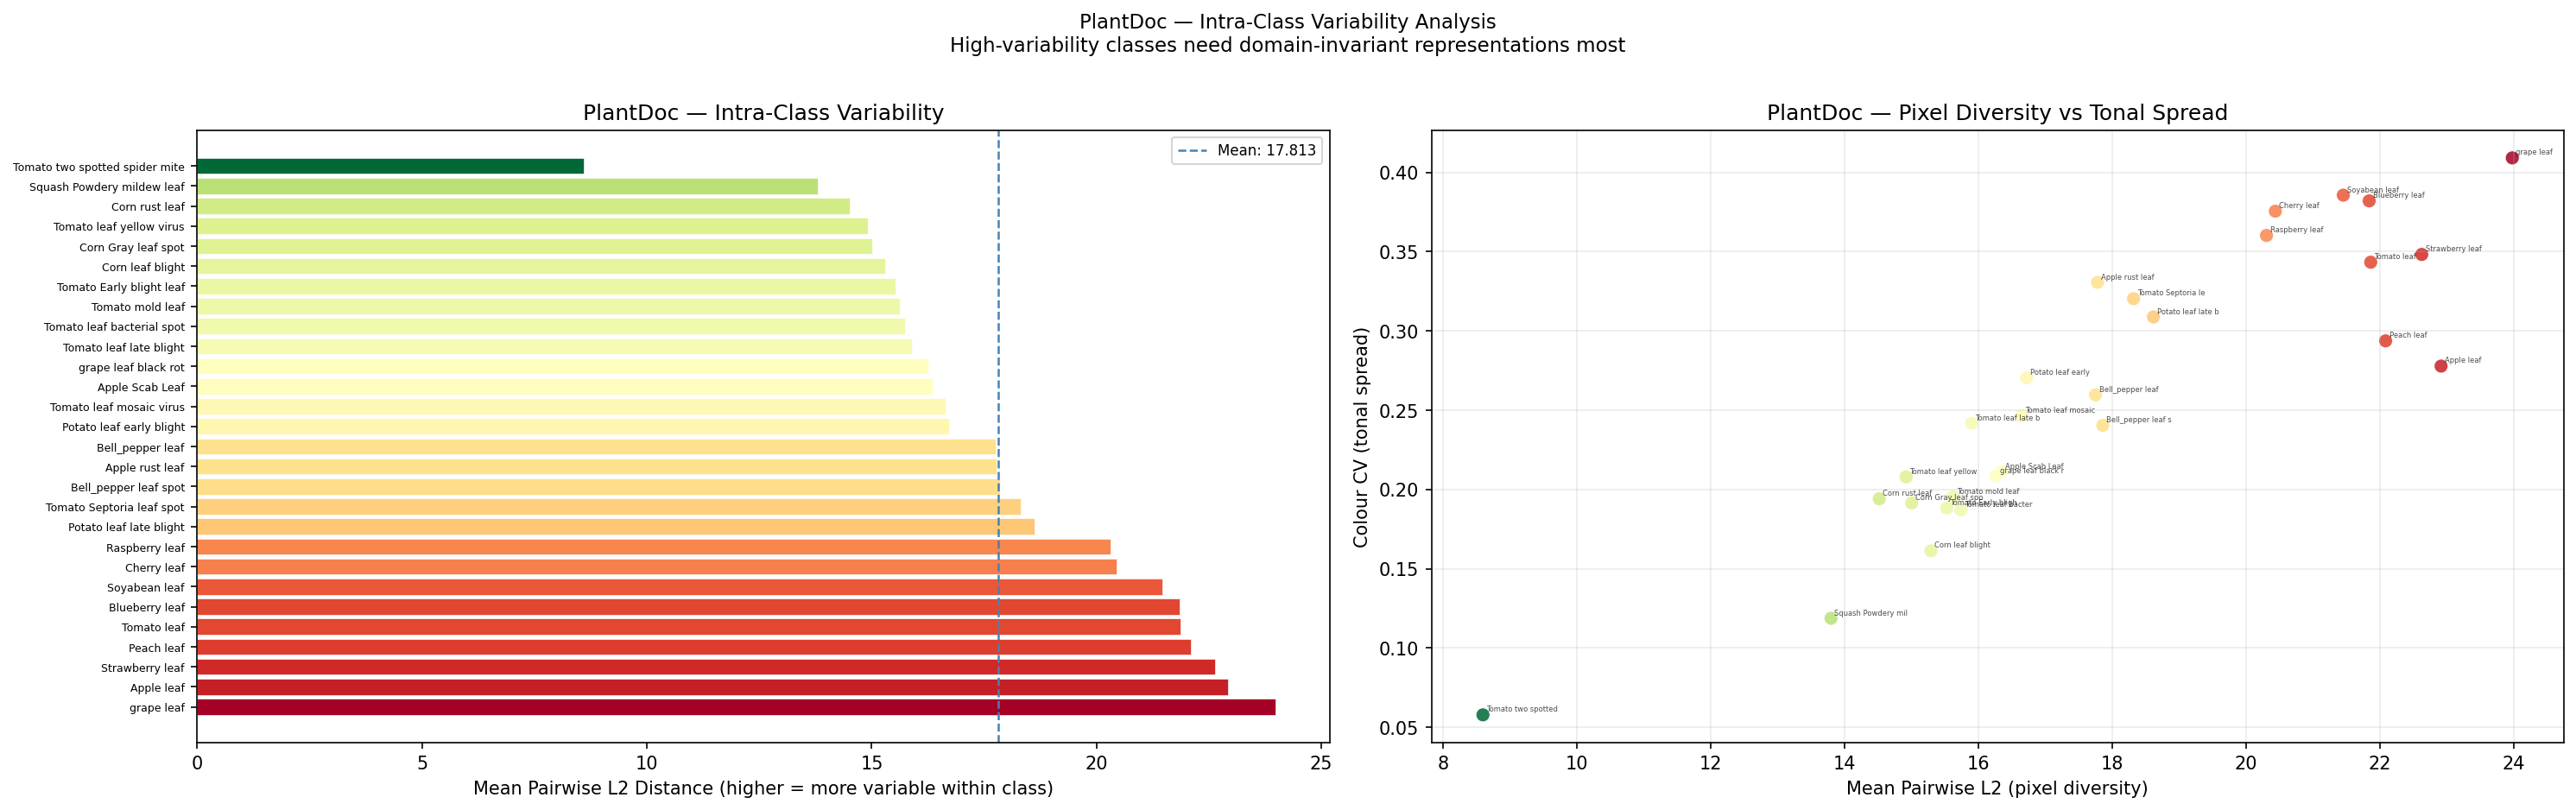

Source data for this figure (header and first rows):
, mean_pairwise_l2, std_pairwise_l2, colour_cv, texture_std, n_images_sampled
grape leaf, 23.98, 8.129, 0.4091, 0.04, 30.0
Apple leaf, 22.92, 6.355, 0.2778, 0.0352, 30.0
Strawberry leaf, 22.63, 6.83, 0.3482, 0.035, 30.0
Peach leaf, 22.09, 5.795, 0.2937, 0.0302, 30.0
Tomato leaf, 21.87, 7.075, 0.3433, 0.0242, 30.0
Blueberry leaf, 21.84, 7.532, 0.382, 0.0381, 30.0
Soyabean leaf, 21.46, 7.014, 0.3856, 0.0285, 30.0
Cherry leaf, 20.44, 6.961, 0.3755, 0.0377, 30.0
Raspberry leaf, 20.31, 6.833, 0.3602, 0.0338, 30.0
Potato leaf late blight, 18.62, 5.519, 0.3088, 0.0315, 30.0
Tomato Septoria leaf spot, 18.32, 5.516, 0.3203, 0.0286, 30.0
Bell_pepper leaf spot, 17.86, 3.984, 0.2404, 0.0395, 30.0
Apple rust leaf, 17.78, 6.892, 0.3306, 0.0272, 30.0
Bell_pepper leaf, 17.75, 5.005, 0.2596, 0.0352, 30.0
Potato leaf early blight, 16.72, 4.011, 0.2703, 0.0319, 30.0
Tomato leaf mosaic virus, 16.65, 4.083, 0.2464, 0.0304, 30.0
Apple Scab Leaf, 16.35, 3.679, 0.2112, 0.0301, 30.0
grape leaf black rot, 16.27, 3.265, 0.2086, 0.0255, 30.0
Tomato leaf late blight, 15.9, 3.859, 0.2418, 0.0285, 30.0
Tomato leaf bacterial spot, 15.74, 3.156, 0.187, 0.0296, 30.0
Tomato mold leaf, 15.62, 3.598, 0.1953, 0.0275, 30.0
Tomato Early blight leaf, 15.53, 2.336, 0.1883, 0.0235, 30.0
Corn leaf blight, 15.29, 3.113, 0.1613, 0.023, 30.0
Corn Gray leaf spot, 15.01, 3.175, 0.1915, 0.0298, 30.0
Tomato leaf yellow virus, 14.92, 4.109, 0.2079, 0.0244, 30.0
Corn rust leaf, 14.52, 2.712, 0.1941, 0.0238, 30.0
Squash Powdery mildew leaf, 13.8, 1.671, 0.1187, 0.0259, 30.0
Tomato two spotted spider mites leaf, 8.596, 0.0, 0.0578, 0.0033, 2.0
